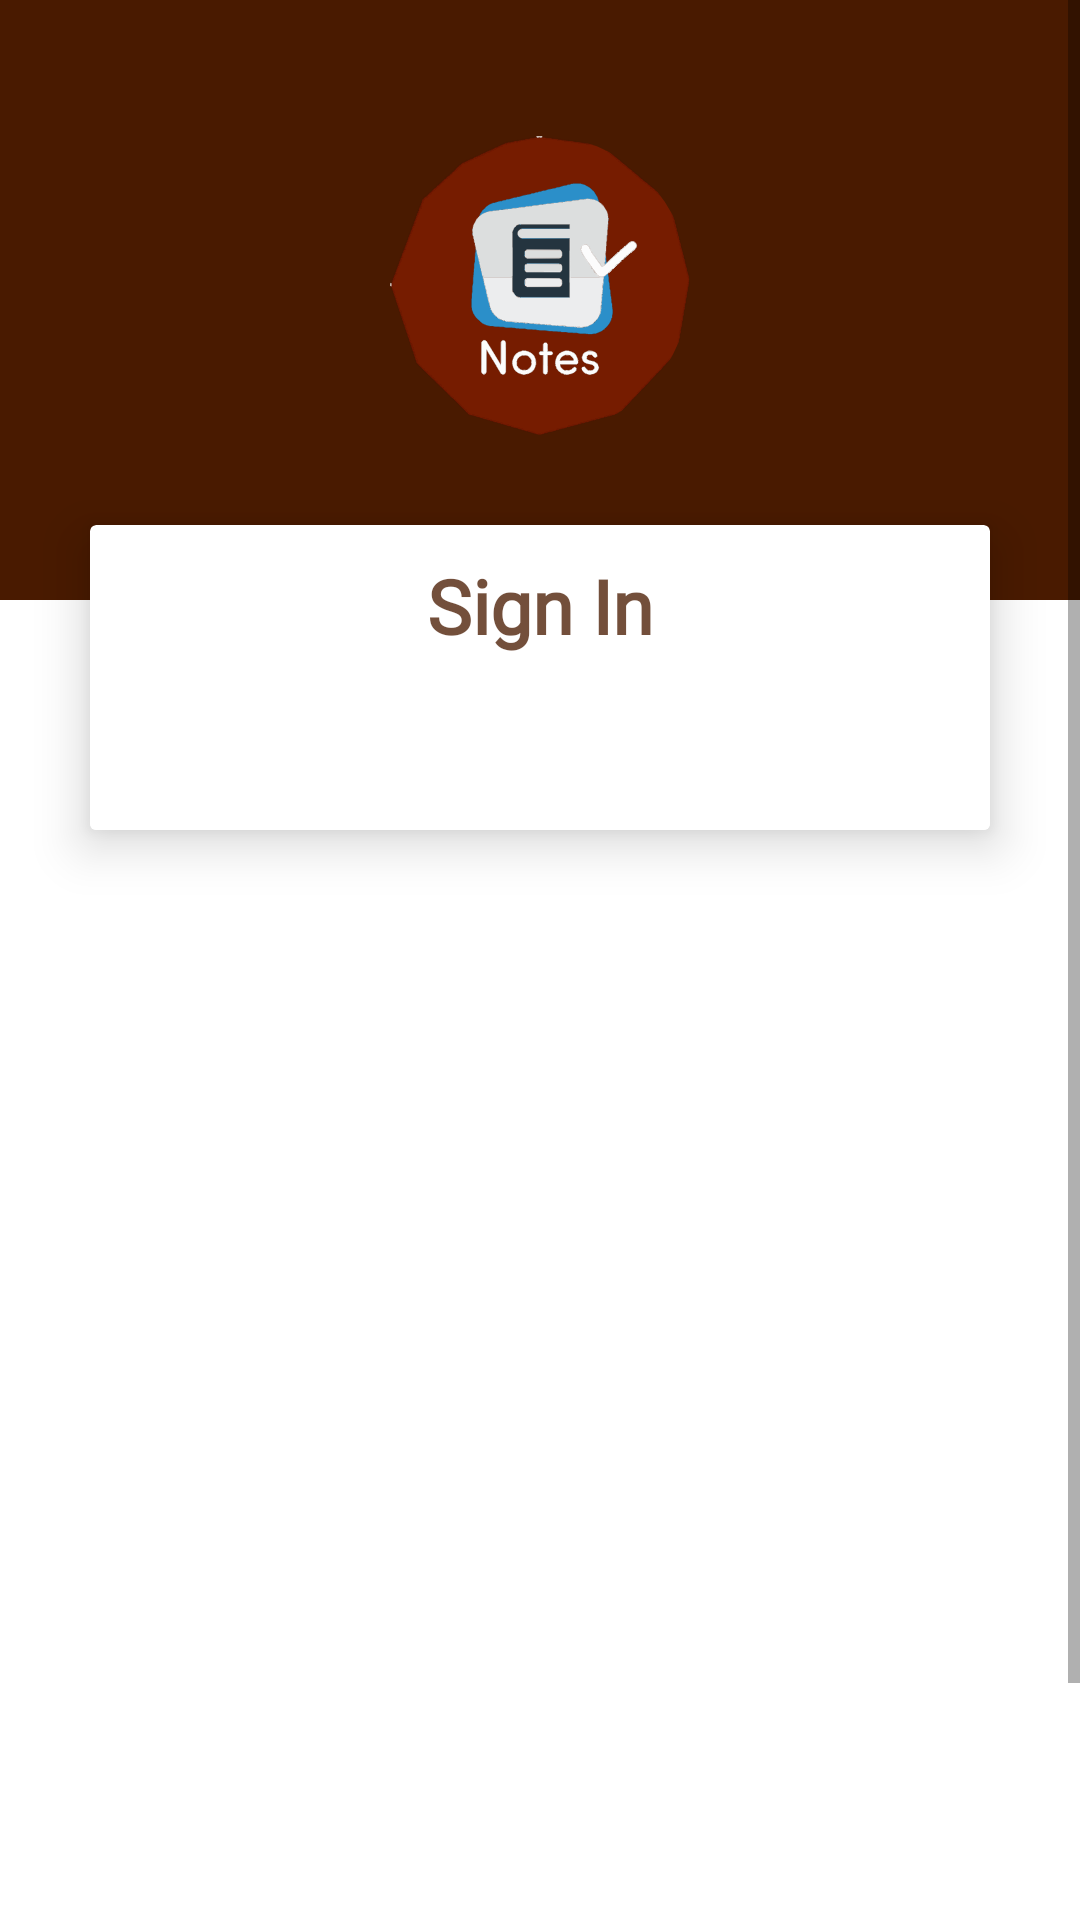

Android layout source for this screen:
<!-- AndroidManifest.xml: application theme Theme.NotesIO -->
<!-- res/layout/activity_sign_in_sign_up.xml -->
<?xml version="1.0" encoding="utf-8"?>
<LinearLayout xmlns:android="http://schemas.android.com/apk/res/android"
    xmlns:app="http://schemas.android.com/apk/res-auto"
    xmlns:tools="http://schemas.android.com/tools"
    android:id="@+id/activity_sign_in_up_root"
    android:layout_width="match_parent"
    android:layout_height="match_parent"
    android:orientation="vertical"
    tools:context=".extra_classes.SignInSignUp">

    <ScrollView
        android:layout_width="match_parent"
        android:layout_height="match_parent">

        <androidx.constraintlayout.widget.ConstraintLayout
            android:layout_width="match_parent"
            android:layout_height="wrap_content">

            <View
                android:id="@+id/view"
                android:layout_width="match_parent"
                android:layout_height="200dp"
                android:layout_weight="6"
                android:background="@color/app_color"
                app:layout_constraintEnd_toEndOf="parent"
                app:layout_constraintStart_toStartOf="parent"
                app:layout_constraintTop_toTopOf="parent" />

            <LinearLayout
                android:layout_width="match_parent"
                android:layout_height="730dp"
                android:layout_marginBottom="40dp"
                android:orientation="vertical"
                app:layout_constraintEnd_toEndOf="parent"
                app:layout_constraintStart_toStartOf="parent"
                app:layout_constraintTop_toTopOf="parent">

                <com.google.android.material.imageview.ShapeableImageView
                    android:layout_width="wrap_content"
                    android:layout_height="wrap_content"
                    android:layout_gravity="center"
                    android:layout_marginTop="45dp"
                    android:layout_marginBottom="30dp"
                    android:src="@drawable/app_logo"
                    app:shapeAppearance="@style/roundImageView" />

                <androidx.cardview.widget.CardView
                    android:layout_width="match_parent"
                    android:layout_height="wrap_content"
                    android:layout_marginHorizontal="30dp"
                    app:cardElevation="10dp">

                    <LinearLayout
                        android:layout_width="match_parent"
                        android:layout_height="wrap_content"
                        android:orientation="vertical">

                        <TextView
                            android:id="@+id/sign_in_text"
                            android:layout_width="wrap_content"
                            android:layout_height="wrap_content"
                            android:layout_gravity="center"
                            android:layout_marginVertical="10dp"
                            android:fontFamily="@font/roboto"
                            android:text="Sign In"
                            android:textColor="@color/app_color_light"
                            android:textSize="25sp"
                            android:textStyle="bold" />

                        <com.google.android.material.tabs.TabLayout
                            android:id="@+id/sign_in_sign_up_tablayout"
                            android:layout_width="match_parent"
                            android:layout_height="wrap_content" />

                        <androidx.viewpager2.widget.ViewPager2
                            android:id="@+id/sign_in_sign_up_viewpager"
                            android:layout_width="match_parent"
                            android:layout_height="match_parent" />

                    </LinearLayout>

                </androidx.cardview.widget.CardView>

            </LinearLayout>

        </androidx.constraintlayout.widget.ConstraintLayout>

    </ScrollView>

</LinearLayout>
<!-- resources referenced by this layout -->
<resources>
  <color name="app_color">#491A00</color>
  <color name="app_color_light">#C4491A00</color>
  <!-- drawable app_logo: png bitmap (drawable, 44881 bytes) -->
  <style name="roundImageView" parent="">
          <item name="cornerSize">50%</item>
          <item name="android:thickness">10dp</item>
      </style>
  <style name="Theme.NotesIO" parent="Theme.MaterialComponents.DayNight.NoActionBar">
          
          <item name="colorPrimary">@color/black</item>
          <item name="colorPrimaryVariant">@color/app_color</item>
          <item name="colorOnPrimary">@color/white</item>
          
          <item name="colorSecondary">@color/teal_200</item>
          <item name="colorSecondaryVariant">@color/teal_700</item>
          <item name="colorOnSecondary">#A88D8D</item>
          
          <item name="android:statusBarColor" tools:targetApi="l">?attr/colorPrimaryVariant</item>
          <item name="windowActionBar">false</item>
          
  
          <item name="colorSurface">#FFFFFF</item>
          <item name="colorOnSurface">@color/black</item>
          <item name="textAppearanceButton">@style/TextAppearance.MaterialComponents.Button</item>
      </style>
  <color name="black">#FF000000</color>
  <color name="white">#FFFFFFFF</color>
  <color name="teal_200">#FF03DAC5</color>
  <color name="teal_700">#FF018786</color>
</resources>
